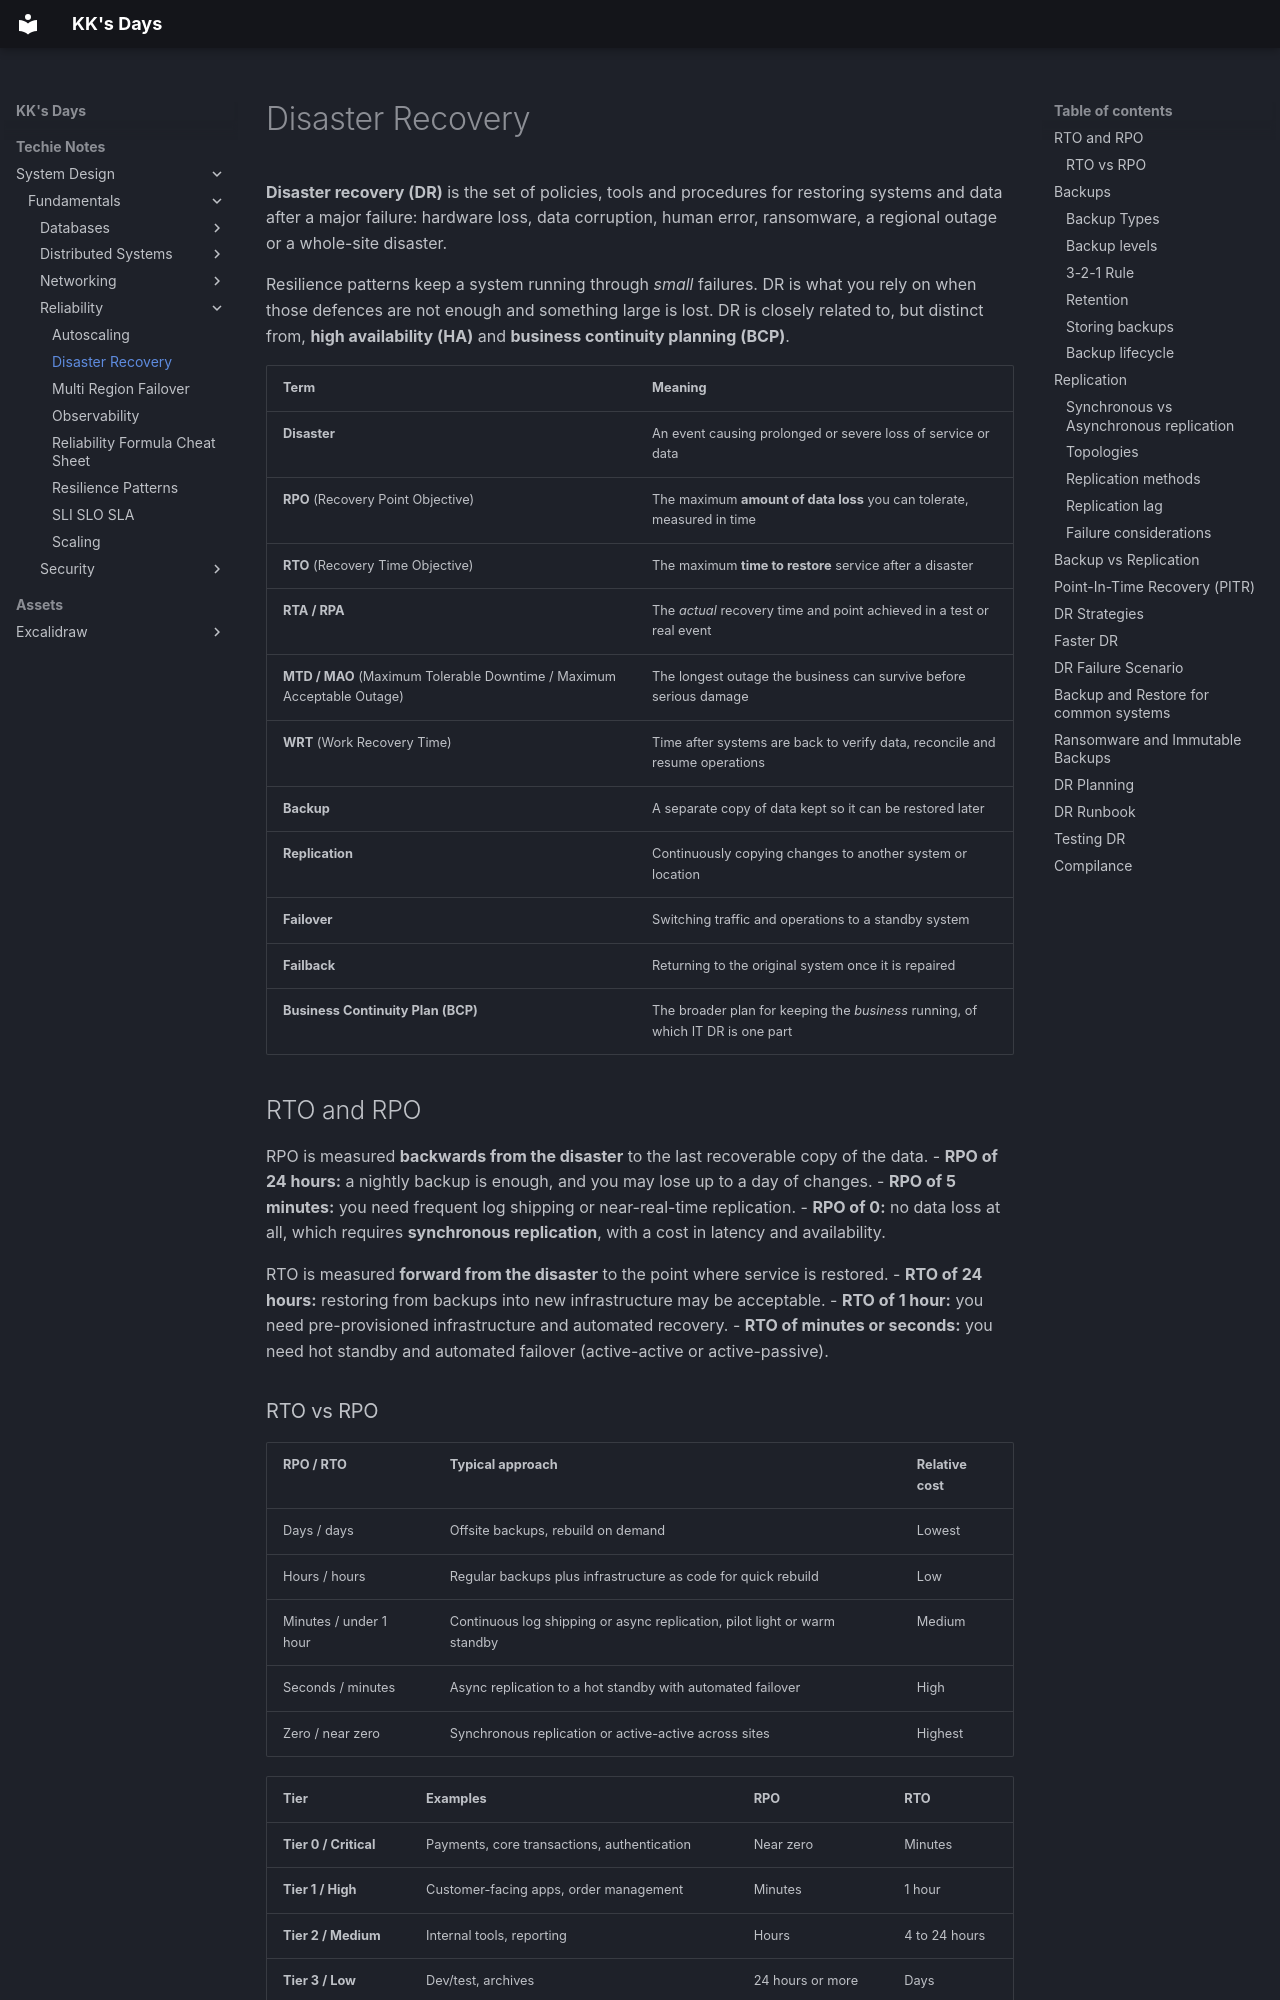

repository: kausthub-kannan/kausthub-kannan · page: Techie Notes/System Design/Fundamentals/Reliability/Disaster Recovery/index.html · generator: mkdocs

**Disaster recovery (DR)** is the set of policies, tools and procedures for restoring systems and data after a major failure: hardware loss, data corruption, human error, ransomware, a regional outage or a whole-site disaster.

Resilience patterns keep a system running through _small_ failures. DR is what you rely on when those defences are not enough and something large is lost. DR is closely related to, but distinct from, **high availability (HA)** and **business continuity planning (BCP)**.

|Term|Meaning|
|---|---|
|**Disaster**|An event causing prolonged or severe loss of service or data|
|**RPO** (Recovery Point Objective)|The maximum **amount of data loss** you can tolerate, measured in time|
|**RTO** (Recovery Time Objective)|The maximum **time to restore** service after a disaster|
|**RTA / RPA**|The _actual_ recovery time and point achieved in a test or real event|
|**MTD / MAO** (Maximum Tolerable Downtime / Maximum Acceptable Outage)|The longest outage the business can survive before serious damage|
|**WRT** (Work Recovery Time)|Time after systems are back to verify data, reconcile and resume operations|
|**Backup**|A separate copy of data kept so it can be restored later|
|**Replication**|Continuously copying changes to another system or location|
|**Failover**|Switching traffic and operations to a standby system|
|**Failback**|Returning to the original system once it is repaired|
|**Business Continuity Plan (BCP)**|The broader plan for keeping the _business_ running, of which IT DR is one part|

## RTO and RPO
RPO is measured **backwards from the disaster** to the last recoverable copy of the data.
- **RPO of 24 hours:** a nightly backup is enough, and you may lose up to a day of changes.
- **RPO of 5 minutes:** you need frequent log shipping or near-real-time replication.
- **RPO of 0:** no data loss at all, which requires **synchronous replication**, with a cost in latency and availability.

RTO is measured **forward from the disaster** to the point where service is restored.
- **RTO of 24 hours:** restoring from backups into new infrastructure may be acceptable.
- **RTO of 1 hour:** you need pre-provisioned infrastructure and automated recovery.
- **RTO of minutes or seconds:** you need hot standby and automated failover (active-active or active-passive).

### RTO vs RPO

|RPO / RTO|Typical approach|Relative cost|
|---|---|---|
|Days / days|Offsite backups, rebuild on demand|Lowest|
|Hours / hours|Regular backups plus infrastructure as code for quick rebuild|Low|
|Minutes / under 1 hour|Continuous log shipping or async replication, pilot light or warm standby|Medium|
|Seconds / minutes|Async replication to a hot standby with automated failover|High|
|Zero / near zero|Synchronous replication or active-active across sites|Highest|

|Tier|Examples|RPO|RTO|
|---|---|---|---|
|**Tier 0 / Critical**|Payments, core transactions, authentication|Near zero|Minutes|
|**Tier 1 / High**|Customer-facing apps, order management|Minutes|1 hour|
|**Tier 2 / Medium**|Internal tools, reporting|Hours|4 to 24 hours|
|**Tier 3 / Low**|Dev/test, archives|24 hours or more|Days|


## Backups
A backup is a **point-in-time copy of data, stored separately**, that can be restored after loss or corruption. Backups are the last line of defence and the main protection against **logical corruption** (bad deploys, accidental deletes, ransomware), which replication faithfully copies.
